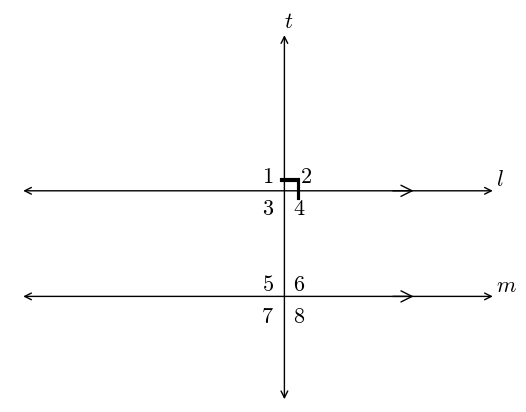

Write the Python code that produced this figure.
#T# the following code shows how to draw a perpendicular transversal

#T# to draw a perpendicular transversal, the pyplot module of the matplotlib package is used
import matplotlib.pyplot as plt

#T# the patches module of the matplotlib package is used to draw arrows
import matplotlib.patches as mpatches

#T# to transform the markers of a plot, import the MarkerStyle constructor
from matplotlib.markers import MarkerStyle

#T# create the figure and axes
fig1, ax1 = plt.subplots(1, 1)

#T# set the aspect of the axes
ax1.set_aspect('equal', adjustable = 'datalim')

#T# hide the spines and the axes ticks
for it1 in ['top', 'bottom', 'left', 'right']:
    ax1.spines[it1].set_visible(False)
ax1.xaxis.set_visible(False)
ax1.yaxis.set_visible(False)

#T# create two points per line, the third set of points is for the transversal
p1_1 = (-2, 0)
p2_1 = (7, 0)

p1_2 = (-2, 2)
p2_2 = (7, 2)

p1_3 = (3, -2)
p2_3 = (3, 5)

#T# set the axes size
num1 = min(p1_1[0], p2_1[0], p1_2[0], p2_2[0], p1_3[0], p2_3[0])
num2 = max(p1_1[0], p2_1[0], p1_2[0], p2_2[0], p1_3[0], p2_3[0])
num3 = min(p1_1[1], p2_1[1], p1_2[1], p2_2[1], p1_3[1], p2_3[1])
num4 = max(p1_1[1], p2_1[1], p1_2[1], p2_2[1], p1_3[1], p2_3[1])
ax1.axis([num1, num2, num3, num4])

#T# plot the lines
line1 = mpatches.FancyArrowPatch(p1_1, p2_1, arrowstyle = '<->', mutation_scale = 12)
line2 = mpatches.FancyArrowPatch(p1_2, p2_2, arrowstyle = '<->', mutation_scale = 12)
line3 = mpatches.FancyArrowPatch(p1_3, p2_3, arrowstyle = '<->', mutation_scale = 12) #| the transversal line
ax1.add_patch(line1)
ax1.add_patch(line2)
ax1.add_patch(line3)

#T# plot the parallel line marks
mark1 = mpatches.FancyArrowPatch((5, 0), (5.5,0), arrowstyle = '->', mutation_scale = 20)
mark2 = mpatches.FancyArrowPatch((5, 2), (5.5,2), arrowstyle = '->', mutation_scale = 20)
ax1.add_patch(mark1)
ax1.add_patch(mark2)

#T# set the math text font to the Latex default, Computer Modern
import matplotlib
matplotlib.rcParams['mathtext.fontset'] = 'cm'

#T# label the lines
label1 = plt.annotate(r'$m$', p2_1, ha = 'left', va = 'bottom', size = 16)
label2 = plt.annotate(r'$l$', p2_2, ha = 'left', va = 'bottom', size = 16)
label3 = plt.annotate(r'$t$', p2_3, ha = 'left', va = 'bottom', size = 16)

#T# label the angles of the transversal
label_a1 = plt.annotate(r'$1$', (2.8, 2.5), ha = 'right', va = 'top', size = 16)
label_a2 = plt.annotate(r'$2$', (3.52, 2.5), ha = 'right', va = 'top', size = 16)
label_a3 = plt.annotate(r'$3$', (2.8, 1.9), ha = 'right', va = 'top', size = 16)
label_a4 = plt.annotate(r'$4$', (3.4, 1.9), ha = 'right', va = 'top', size = 16)
label_a5 = plt.annotate(r'$5$', (2.8, .45), ha = 'right', va = 'top', size = 16)
label_a6 = plt.annotate(r'$6$', (3.4, .45), ha = 'right', va = 'top', size = 16)
label_a7 = plt.annotate(r'$7$', (2.8, -.15), ha = 'right', va = 'top', size = 16)
label_a8 = plt.annotate(r'$8$', (3.4, -.15), ha = 'right', va = 'top', size = 16)

#T# create the right angle mark
marker1 = MarkerStyle(r'$\urcorner$')

#T# plot the right angle mark
plt.scatter(3.1, 2.04, s = 250, color = 'k', marker = marker1, linewidths = 0.1)

#T# drag the labels into better positions after plotting them
label1.draggable()
label2.draggable()
label3.draggable()

#T# show the results
plt.show()